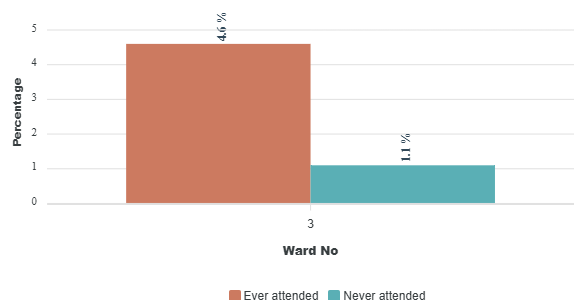

Values plotted in this chart, from the file beside it:
category, Ever attended, Never attended
3, 4.6, 1.1
